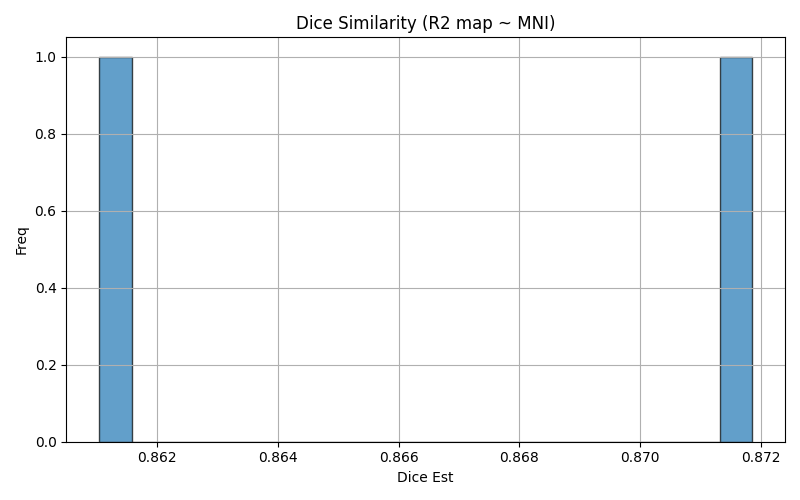

Data behind this chart, as committed beside it:
img1	img2	dice	voxinmask	voxoutmask	ratio_inoutmask
sub-21_ses-01_run-01	mni152	0.861	88.3	11.7	7.55
sub-22_ses-01_run-01	mni152	0.8719	89.32	10.68	8.366
